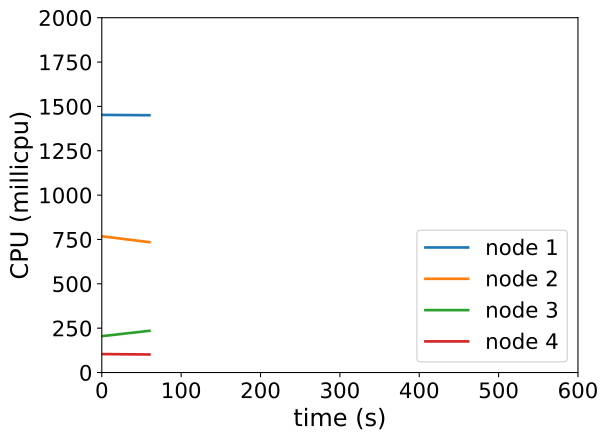

The table this chart was drawn from, first rows:
timestamp, ppgcc-m02_pod_amount, ppgcc-m02_memory, ppgcc-m02_cpu, ppgcc-m03_pod_amount, ppgcc-m03_memory, ppgcc-m03_cpu, ppgcc-m04_pod_amount, ppgcc-m04_memory, ppgcc-m04_cpu, ppgcc-m05_pod_amount, ppgcc-m05_memory, ppgcc-m05_cpu
0, 5, 1079448, 1452228614, 5, 1049636, 767895688, 5, 1036460, 205014020, 5, 1032316, 103985520
60, 5, 1077336, 1450235927, 5, 1048844, 734707384, 5, 1040948, 235192906, 5, 1036012, 101693476
